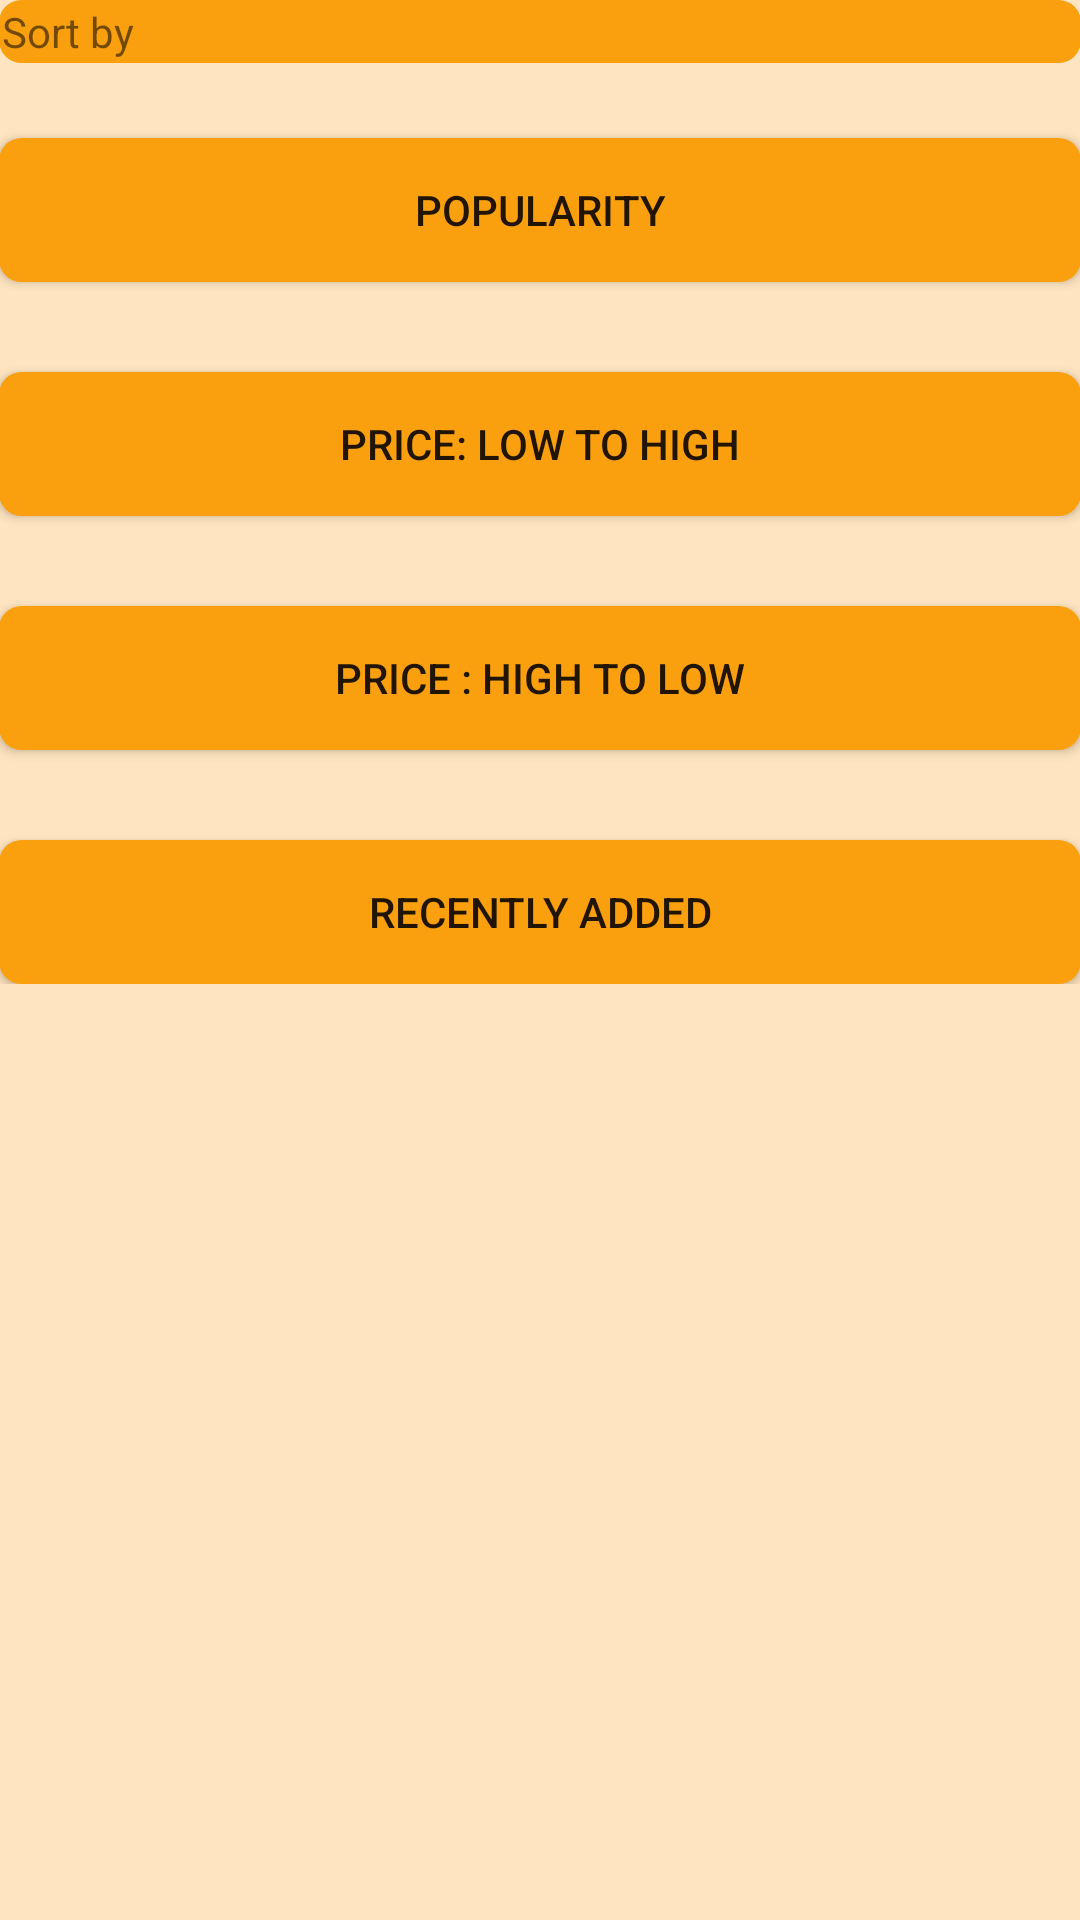

Android layout source for this screen:
<!-- AndroidManifest.xml: application theme AppTheme -->
<!-- res/layout/sort.xml -->
<?xml version="1.0" encoding="utf-8"?>
<ScrollView
    xmlns:android="http://schemas.android.com/apk/res/android"
    android:layout_width="match_parent"
    android:layout_height="match_parent"
    android:background="@color/black_overlay">
    <RelativeLayout xmlns:tools="http://schemas.android.com/tools"
        xmlns:android="http://schemas.android.com/apk/res/android"
        android:layout_width="match_parent"
        android:layout_height="match_parent"
        android:paddingBottom="@dimen/activity_vertical_margin"
        android:paddingLeft="@dimen/activity_horizontal_margin"
        android:paddingRight="@dimen/activity_horizontal_margin"
        android:paddingTop="@dimen/activity_vertical_margin"
        tools:context="com.example.asus.mycar.filter"
        android:nestedScrollingEnabled="true"
        >


        <Button
            android:text="Price: Low to High"
            android:layout_width="wrap_content"
            android:layout_height="wrap_content"
            android:layout_marginTop="30dp"
            android:id="@+id/pricelth"
            android:layout_below="@+id/popularity"
            android:layout_alignParentRight="true"
            android:layout_alignParentEnd="true"
            android:layout_alignParentLeft="true"
            android:layout_alignParentStart="true"
            android:background="@drawable/button_shape"
            />

        <Button
            android:text="Price : High to Low"
            android:layout_width="wrap_content"
            android:layout_height="wrap_content"
            android:id="@+id/pricehtl"
            android:layout_marginTop="30dp"
            android:layout_below="@+id/pricelth"
            android:layout_alignParentLeft="true"
            android:layout_alignParentStart="true"
            android:layout_alignParentRight="true"
            android:layout_alignParentEnd="true"
            android:background="@drawable/button_shape"/>

        <Button
            android:text="Recently Added"
            android:layout_width="wrap_content"
            android:layout_height="wrap_content"
            android:id="@+id/button8"
            android:layout_marginTop="30dp"
            android:layout_below="@+id/pricehtl"
            android:layout_alignParentLeft="true"
            android:layout_alignParentStart="true"
            android:layout_alignParentRight="true"
            android:layout_alignParentEnd="true"
            android:background="@drawable/button_shape"/>

        <Button
            android:layout_width="wrap_content"
            android:layout_height="wrap_content"
            android:id="@+id/popularity"
            android:layout_marginTop="46dp"
            android:layout_alignParentTop="true"
            android:layout_alignParentRight="true"
            android:layout_alignParentEnd="true"
            android:layout_alignParentLeft="true"
            android:layout_alignParentStart="true"
            android:text="Popularity"
            android:background="@drawable/button_shape"/>

        <TextView
            android:text="Sort by"
            android:layout_width="wrap_content"
            android:layout_height="wrap_content"
            android:id="@+id/sortby"
            android:layout_alignParentRight="true"
            android:layout_alignParentEnd="true"
            android:layout_alignParentLeft="true"
            android:layout_alignParentStart="true"
            android:background="@drawable/button_shape"/>
    </RelativeLayout>
</ScrollView>
<!-- resources referenced by this layout -->
<resources>
  <color name="black_overlay">#d8ffe1b6</color>
  <!-- drawable button_shape (drawable) -->
  <?xml version="1.0" encoding="UTF-8"?>
  <shape
      xmlns:android="http://schemas.android.com/apk/res/android">
      <stroke
          android:width="1dp"
          android:color="#faa00f"/>
      <corners
          android:radius="7dp" />
  
      <padding
          android:left="1dp"
          android:right="1dp"
          android:top="1dp"
          android:bottom="1dp"/>
  
      <solid android:color="#faa00f"/>
  
  </shape>
  <style name="AppTheme" parent="Theme.AppCompat.Light.DarkActionBar">
          
          <item name="colorPrimary">@color/colorPrimary</item>
          <item name="colorPrimaryDark">@color/colorPrimaryDark</item>
          <item name="colorAccent">@color/colorAccent</item>
      </style>
  <color name="colorPrimary">#ff7709</color>
  <color name="colorPrimaryDark">#ff7709</color>
  <color name="colorAccent">#fcb1ff</color>
</resources>
